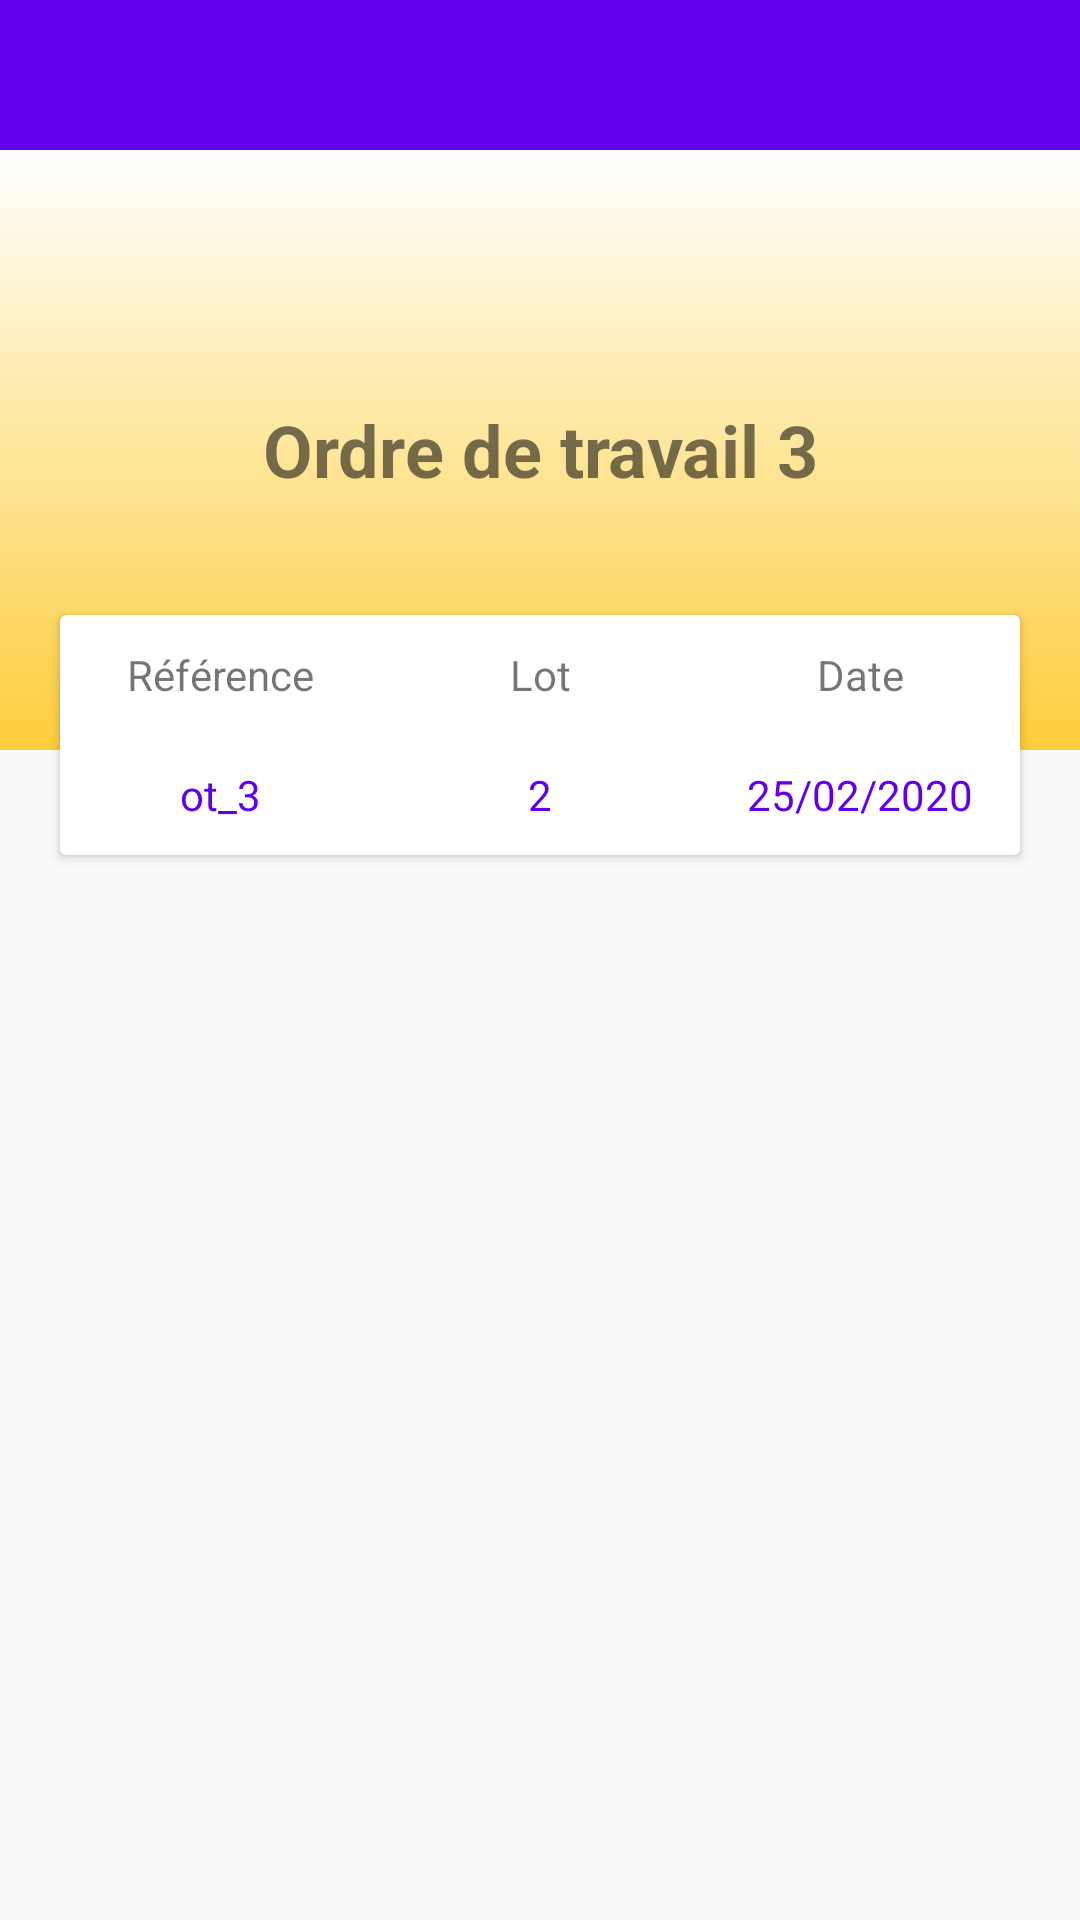

Write the Android layout XML for this screen, with the resource values it uses.
<!-- AndroidManifest.xml: application theme AppTheme -->
<!-- res/layout/activity_detail_ordre_de_travail.xml -->
<?xml version="1.0" encoding="utf-8"?>
<RelativeLayout xmlns:android="http://schemas.android.com/apk/res/android"
    xmlns:app="http://schemas.android.com/apk/res-auto"
    android:layout_width="match_parent"
    android:layout_height="match_parent"
    android:orientation="vertical">

    <androidx.appcompat.widget.Toolbar
        android:id="@+id/toolbar2"
        android:layout_width="match_parent"
        android:layout_height="wrap_content"
        android:background="@color/colorPrimary"
        android:minHeight="?attr/actionBarSize"
        android:theme="@style/ThemeOverlay.AppCompat.Dark.ActionBar"
        app:popupTheme="@style/ThemeOverlay.AppCompat.Light"
        app:layout_constraintEnd_toEndOf="parent"
        app:layout_constraintStart_toStartOf="parent"
        app:layout_constraintTop_toTopOf="parent" />

    <RelativeLayout
        android:layout_width="match_parent"
        android:layout_height="200dp"
        android:layout_marginTop="50dp"
        android:gravity="center|center_horizontal|center_vertical">

        <LinearLayout
            android:layout_width="match_parent"
            android:layout_height="350dp"
            android:background="@drawable/gardien_background"
            android:gravity="center"
            android:orientation="vertical">

            <TextView
                android:id="@+id/nomOTDeTOTTV"
                android:layout_width="match_parent"
                android:layout_height="wrap_content"
                android:gravity="center"
                android:padding="5dp"
                android:text="Ordre de travail 3"
                android:textSize="24sp"
                android:textStyle="bold"
                app:fontFamily="sans-serif" />

        </LinearLayout>


    </RelativeLayout>

    <androidx.cardview.widget.CardView
        android:id="@+id/ajouter"
        android:layout_width="320dp"
        android:layout_height="80dp"
        android:layout_centerHorizontal="true"
        android:layout_marginTop="205dp"
        android:layout_weight="1"
        android:longClickable="false">

        <LinearLayout
            android:layout_width="match_parent"
            android:layout_height="match_parent"
            android:orientation="horizontal">

            <LinearLayout
                android:layout_width="match_parent"
                android:layout_height="match_parent"
                android:layout_weight="1"
                android:orientation="vertical">

                <TextView
                    android:id="@+id/textView22"
                    android:layout_width="match_parent"
                    android:layout_height="wrap_content"
                    android:layout_weight="1"
                    android:gravity="center"
                    android:text="Référence"
                    android:textSize="14sp"
                    app:fontFamily="sans-serif" />

                <TextView
                    android:id="@+id/refOTDetOTTV"
                    android:layout_width="match_parent"
                    android:layout_height="wrap_content"
                    android:layout_weight="1"
                    android:gravity="center"
                    android:text="ot_3"
                    android:textColor="@color/colorPrimary"
                    android:textSize="14sp"
                    app:fontFamily="sans-serif" />
            </LinearLayout>

            <LinearLayout
                android:layout_width="match_parent"
                android:layout_height="match_parent"
                android:layout_weight="1"
                android:orientation="vertical">

                <TextView
                    android:id="@+id/textView24"
                    android:layout_width="match_parent"
                    android:layout_height="wrap_content"
                    android:layout_weight="1"
                    android:gravity="center"
                    android:text="Lot"
                    android:textSize="14sp"
                    app:fontFamily="sans-serif" />

                <TextView
                    android:id="@+id/refLotDetOTTV"
                    android:layout_width="match_parent"
                    android:layout_height="wrap_content"
                    android:layout_weight="1"
                    android:gravity="center"
                    android:text="2"
                    android:textColor="@color/colorPrimary"
                    android:textSize="14sp"
                    app:fontFamily="sans-serif" />
            </LinearLayout>

            <LinearLayout
                android:layout_width="match_parent"
                android:layout_height="match_parent"
                android:layout_weight="1"
                android:orientation="vertical">

                <TextView
                    android:id="@+id/textView26"
                    android:layout_width="match_parent"
                    android:layout_height="wrap_content"
                    android:layout_weight="1"
                    android:gravity="center"
                    android:text="Date"
                    android:textSize="14sp"
                    app:fontFamily="sans-serif" />

                <TextView
                    android:id="@+id/DateOTDetOTTV"
                    android:layout_width="match_parent"
                    android:layout_height="wrap_content"
                    android:layout_weight="1"
                    android:gravity="center"
                    android:text="25/02/2020"
                    android:textColor="@color/colorPrimary"
                    android:textSize="14sp"
                    app:fontFamily="sans-serif" />
            </LinearLayout>
        </LinearLayout>
    </androidx.cardview.widget.CardView>

    <com.google.android.material.tabs.TabLayout
        android:id="@+id/detailOTTabLayout"
        android:layout_width="match_parent"
        android:layout_height="wrap_content"
        android:layout_marginTop="300dp"
        app:tabGravity="fill"
        app:tabIndicatorColor="@color/colorPrimary"
        app:tabMode="fixed" />

    <androidx.viewpager.widget.ViewPager
        android:id="@+id/detailOTViewPager"
        android:layout_width="match_parent"
        android:layout_height="match_parent"
        android:layout_marginTop="352dp" />


</RelativeLayout>
<!-- resources referenced by this layout -->
<resources>
  <!-- drawable gardien_background (drawable) -->
  <?xml version="1.0" encoding="utf-8"?>
  <selector xmlns:android="http://schemas.android.com/apk/res/android">
      <item>
          <shape>
              <gradient
                  android:angle="90"
                  android:startColor="#C9FFC107"
                  android:endColor="#FFFFFF"
                  android:type="linear"
                  />
          </shape>
      </item>
  </selector>
  <style name="AppTheme" parent="Theme.AppCompat.Light.NoActionBar">
          
          <item name="colorPrimary">@color/colorPrimary</item>
          <item name="colorPrimaryDark">@color/colorPrimaryDark</item>
          <item name="colorAccent">@color/colorAccent</item>
      </style>
  <!-- not gathered from this repository: default colours our renderer supplied (Android Studio template values) -->
  <color name="colorPrimary">#FF6200EE</color>
  <color name="colorPrimaryDark">#FF3700B3</color>
  <color name="colorAccent">#FF03DAC5</color>
</resources>
